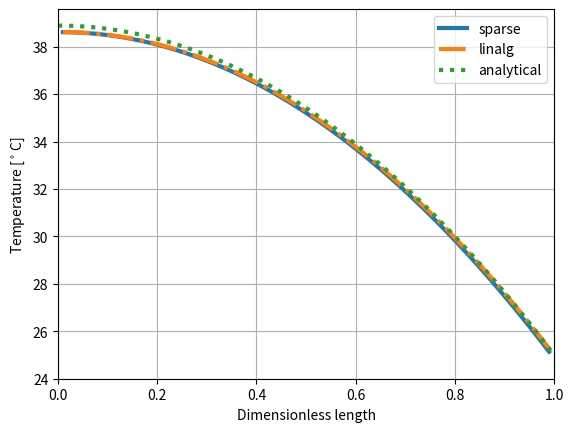

The script that saved this image:
#%matplotlib inline
import numpy as np
import scipy as sc
import scipy.sparse.linalg
from numpy.linalg import solve
import matplotlib.pyplot as plt

# Set simulation parameters
h = 0.01               # element size
L = 1.0                 # length of domain
n = int(round(L/h)) -1  # number of unknowns, assuming known boundary values
x=np.arange(n+2)*h      # x includes min and max at boundaries were bc are imposed.
T1=25
sigma = 20*L**2/0.72
#Define useful functions

def tri_diag_setup(a, b, c, k1=-1, k2=0, k3=1):
    return np.diag(a, k1) + np.diag(b, k2) + np.diag(c, k3)

def theta_analytical(sigma,x):
    return sigma*(1-x*x)/2+25

#Create matrix for linalg solver
a=np.ones(n-1)/h
b=-np.ones(n)*2/h
c=np.ones(n-1)/h
# no-flux boundary lhs
c[0]=2/h

A=tri_diag_setup(a,b,c)
 
#rhs - constant temperature Finite Volume
da=np.repeat(-h*sigma,n)
da[n-1]=da[n-1]-T1/h

#Create matrix for sparse solver
diagonals=np.zeros((3,n))
diagonals[0,:]= 1/h
diagonals[1,:]= -2/h  
diagonals[2,:]= 1/h

# rhs vector
d=np.repeat(-h*sigma,n)

#----boundary conditions ------
#lhs - no flux of heat
diagonals[1,0]= -1/h 
#rhs - constant temperature Finite Volume
d[n-1]=d[n-1]-2*T1/h
diagonals[1,n-1]= -3/h 
#------------------------------

A_sparse = sc.sparse.spdiags(diagonals, [-1,0,1], n, n,format='csc') 


#Solve linear problems
theta2 = solve(A,da,)
theta  = sc.sparse.linalg.spsolve(A_sparse,d) 
#uncomment to test efficiency
#%timeit sc.sparse.linalg.spsolve(A_sparse,d)
#%timeit solve(A,d,)

# Plot solutions
plt.plot(x[1:-1],theta,x[1:-1],theta2,'-.',x,theta_analytical(sigma,x),':', lw=3)
plt.xlabel("Dimensionless length")
plt.ylabel(r"Temperature [$^\circ$C]")
plt.xlim(0,1)
plt.ylim(T1-1)
plt.legend(['sparse','linalg','analytical'])
plt.grid()
plt.show()
print(theta-theta_analytical(sigma,x[1:-1]))
